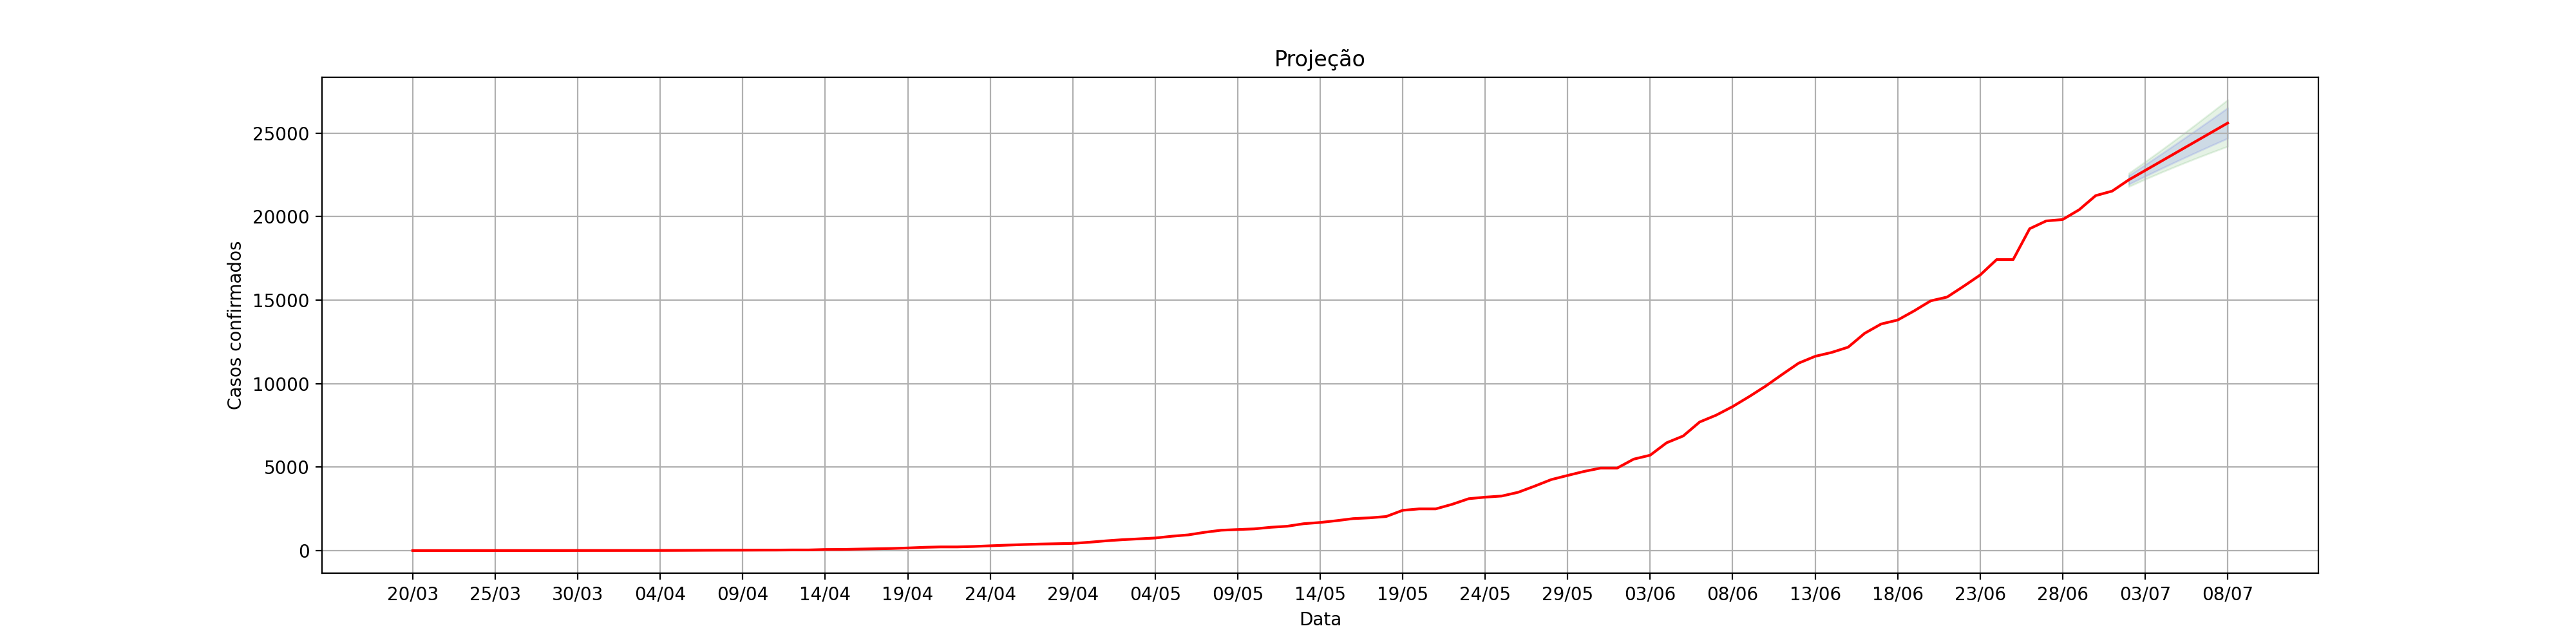

The table this chart was drawn from, first rows:
, dt_notificacao, acumulado_confirmados, Lo.80, Hi.80, Lo.95, Hi.95
1, 20/03, 1.0, , , , 
2, 21/03, 3.0, , , , 
3, 22/03, 3.0, , , , 
4, 23/03, 3.0, , , , 
5, 24/03, 5.0, , , , 
6, 25/03, 5.0, , , , 
7, 26/03, 6.0, , , , 
8, 27/03, 6.0, , , , 
9, 28/03, 6.0, , , , 
10, 29/03, 6.0, , , , 
11, 30/03, 8.0, , , , 
12, 31/03, 9.0, , , , 
13, 01/04, 9.0, , , , 
14, 02/04, 10.0, , , , 
15, 03/04, 10.0, , , , 
16, 04/04, 11.0, , , , 
17, 05/04, 14.0, , , , 
18, 06/04, 18.0, , , , 
19, 07/04, 23.0, , , , 
20, 08/04, 26.0, , , , 
21, 09/04, 28.0, , , , 
22, 10/04, 32.0, , , , 
23, 11/04, 34.0, , , , 
24, 12/04, 42.0, , , , 
25, 13/04, 42.0, , , , 
26, 14/04, 69.0, , , , 
27, 15/04, 73.0, , , , 
28, 16/04, 92.0, , , , 
29, 17/04, 110.0, , , , 
30, 18/04, 128.0, , , , 
31, 19/04, 160.0, , , , 
32, 20/04, 199.0, , , , 
33, 21/04, 223.0, , , , 
34, 22/04, 223.0, , , , 
35, 23/04, 250.0, , , , 
36, 24/04, 290.0, , , , 
37, 25/04, 328.0, , , , 
38, 26/04, 364.0, , , , 
39, 27/04, 393.0, , , , 
40, 28/04, 413.0, , , , 
41, 29/04, 433.0, , , , 
42, 30/04, 502.0, , , , 
43, 01/05, 585.0, , , , 
44, 02/05, 654.0, , , , 
45, 03/05, 705.0, , , , 
46, 04/05, 756.0, , , , 
47, 05/05, 861.0, , , , 
48, 06/05, 943.0, , , , 
49, 07/05, 1098, , , , 
50, 08/05, 1222, , , , 
51, 09/05, 1263, , , , 
52, 10/05, 1302, , , , 
53, 11/05, 1398, , , , 
54, 12/05, 1460, , , , 
55, 13/05, 1612, , , , 
56, 14/05, 1686, , , , 
57, 15/05, 1794, , , , 
58, 16/05, 1918, , , , 
59, 17/05, 1963, , , , 
60, 18/05, 2043, , , , 
... 51 more rows
